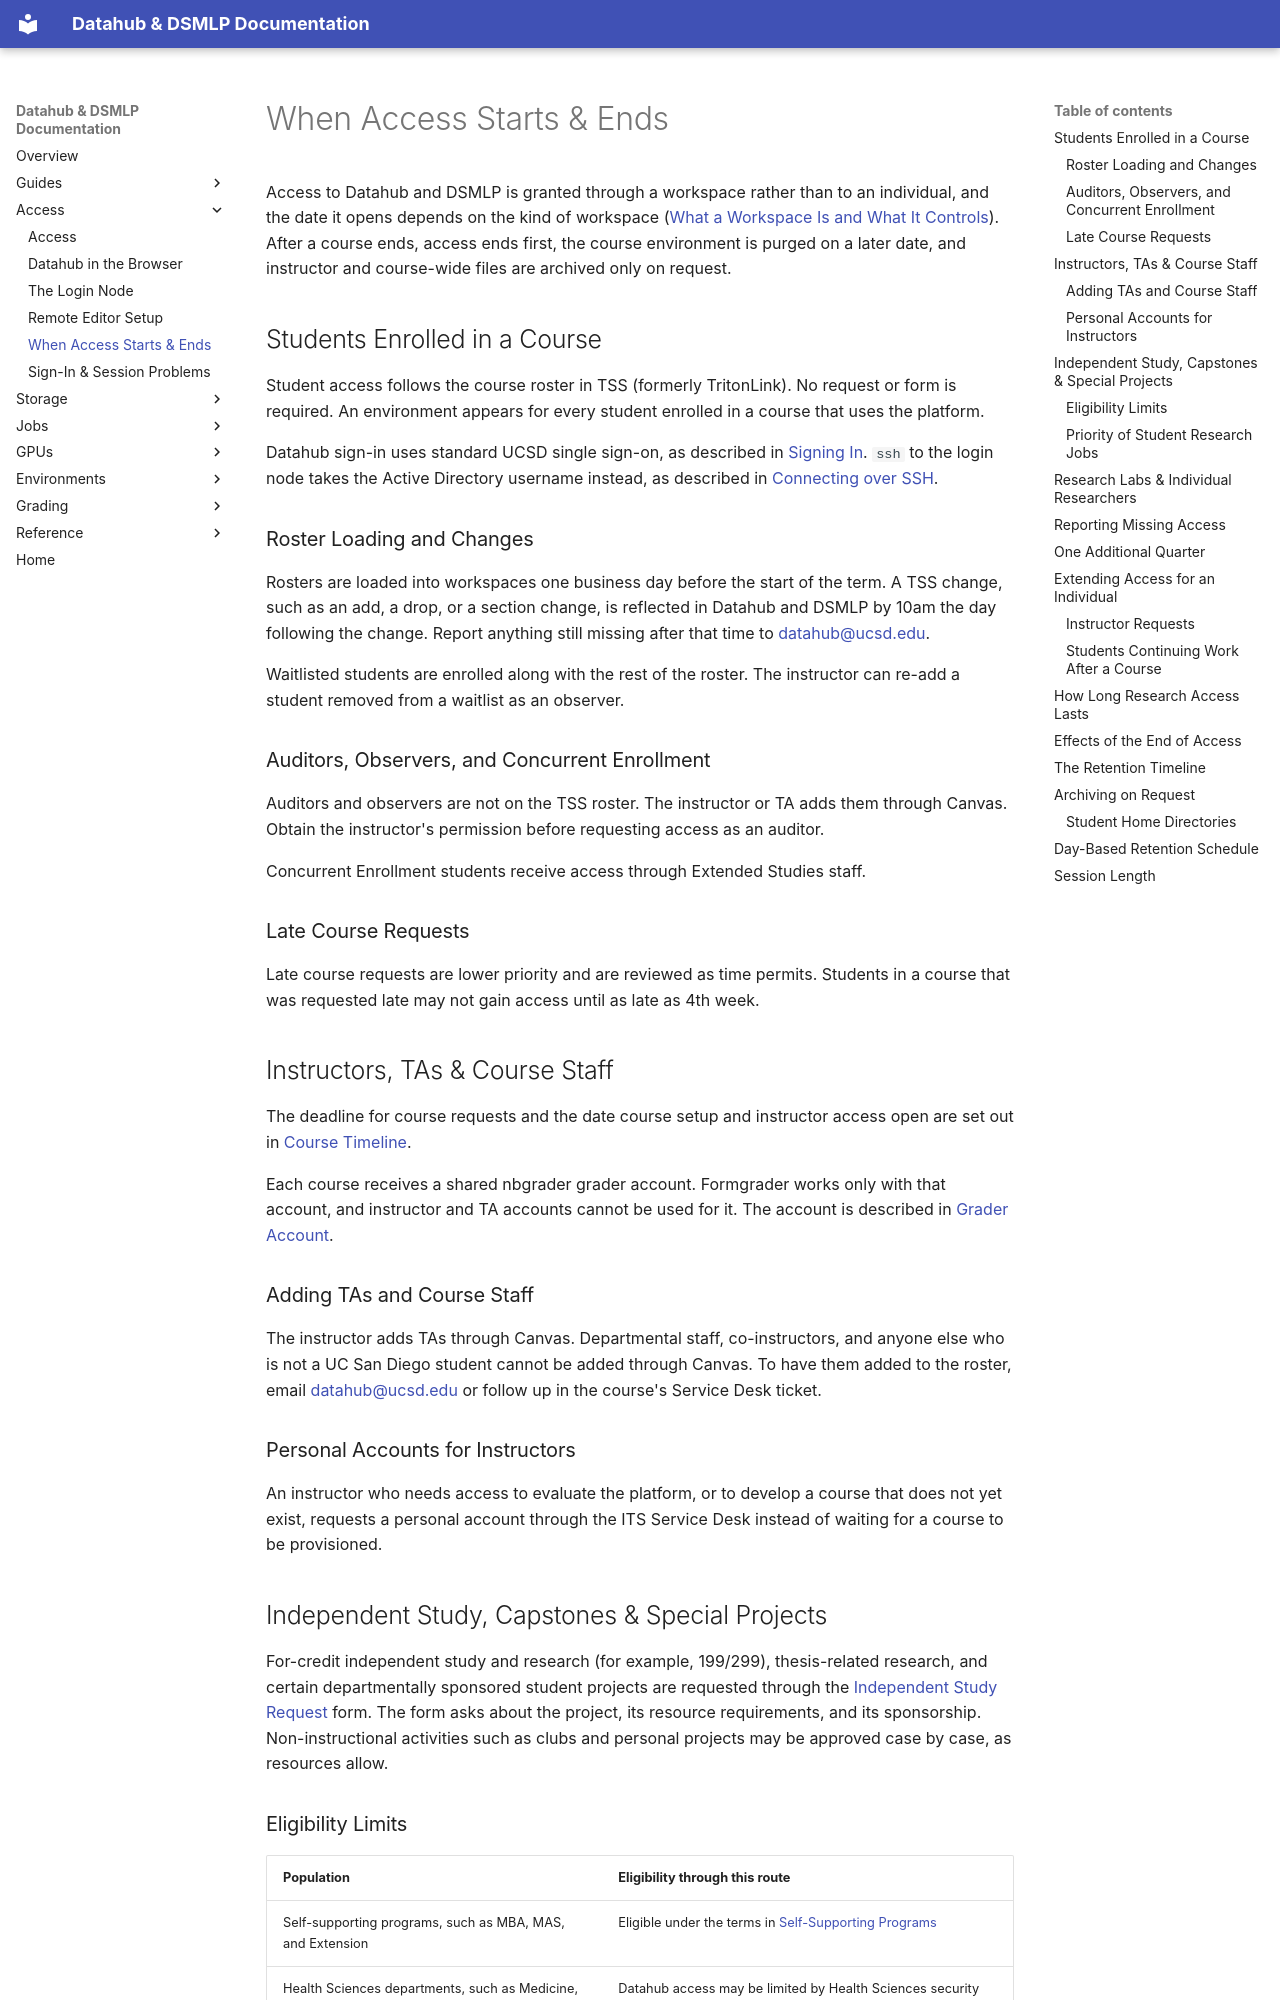

repository: ucsd-ets/dsmlp-docs-public · page: access/when-access-starts-and-ends/index.html · generator: mkdocs

# When Access Starts & Ends

Access to Datahub and DSMLP is granted through a workspace rather than to an
individual, and the date it opens depends on the kind of workspace
([What a Workspace Is and What It Controls](../workspaces-and-storage/what-a-workspace-is.md)).
After a course ends, access ends first, the course environment is purged on a
later date, and instructor and course-wide files are archived only on request.

## Students Enrolled in a Course

Student access follows the course roster in TSS (formerly TritonLink). No
request or form is required. An environment appears for every student enrolled
in a course that uses the platform.

Datahub sign-in uses standard UCSD single sign-on, as described in
[Signing In](datahub-in-the-browser.md#signing-in). `ssh` to the login node
takes the Active Directory username instead, as described in
[Connecting over SSH](the-login-node.md#connecting-over-ssh).

### Roster Loading and Changes

Rosters are loaded into workspaces one business day before the start of the
term. A TSS change, such as an add, a drop, or a section change, is reflected in
Datahub and DSMLP by 10am the day following the change. Report anything still
missing after that time to [datahub@ucsd.edu](mailto:datahub@ucsd.edu).

Waitlisted students are enrolled along with the rest of the roster. The
instructor can re-add a student removed from a waitlist as an observer.

### Auditors, Observers, and Concurrent Enrollment

Auditors and observers are not on the TSS roster. The instructor or TA adds them
through Canvas. Obtain the instructor's permission before requesting access as
an auditor.

Concurrent Enrollment students receive access through Extended Studies staff.

### Late Course Requests

Late course requests are lower priority and are reviewed as time permits.
Students in a course that was requested late may not gain access until as late
as 4th week.

## Instructors, TAs & Course Staff

The deadline for course requests and the date course setup and instructor
access open are set out in
[Course Timeline](../instructor-or-ta.md#course-timeline).

Each course receives a shared nbgrader grader account. Formgrader works only
with that account, and instructor and TA accounts cannot be used for it. The
account is described in
[Grader Account](../grading/notebook-grading-workflow.md#grader-account).

### Adding TAs and Course Staff

The instructor adds TAs through Canvas. Departmental staff, co-instructors, and
anyone else who is not a UC San Diego student cannot be added through Canvas. To
have them added to the roster, email [datahub@ucsd.edu](mailto:datahub@ucsd.edu)
or follow up in the course's Service Desk ticket.

### Personal Accounts for Instructors

An instructor who needs access to evaluate the platform, or to develop a course
that does not yet exist, requests a personal account through the ITS Service
Desk instead of waiting for a course to be provisioned.

## Independent Study, Capstones & Special Projects

For-credit independent study and research (for example, 199/299),
thesis-related research, and certain departmentally sponsored student projects
are requested through the
[Independent Study Request](https://go.ucsd.edu/2wc5gH0) form. The form asks
about the project, its resource requirements, and its sponsorship.
Non-instructional activities such as clubs and personal projects may be approved
case by case, as resources allow.
